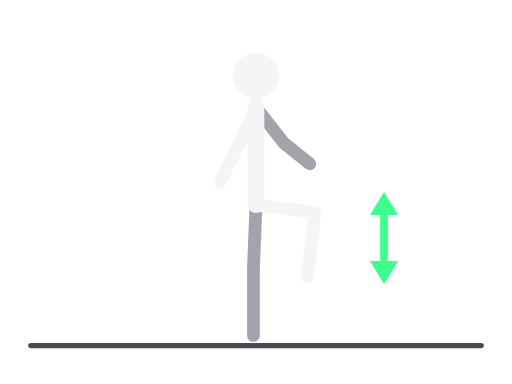
t = 0.00 s
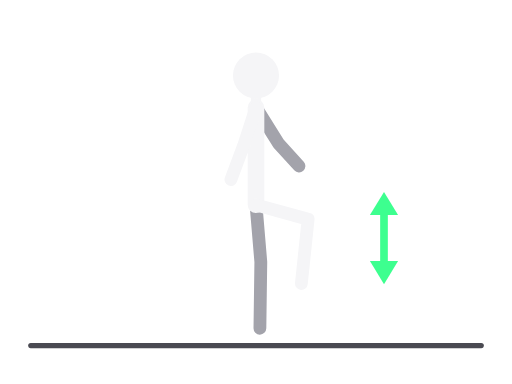
t = 0.18 s
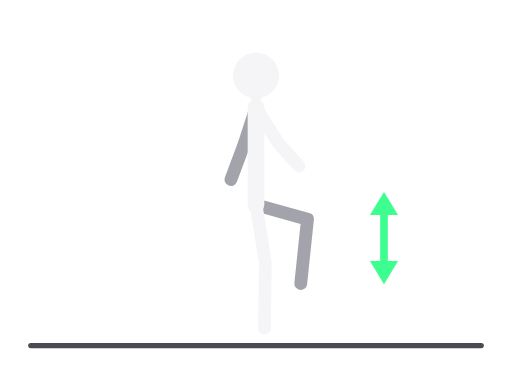
t = 0.53 s
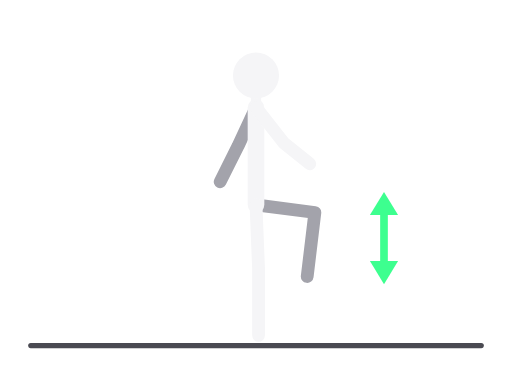
t = 0.70 s
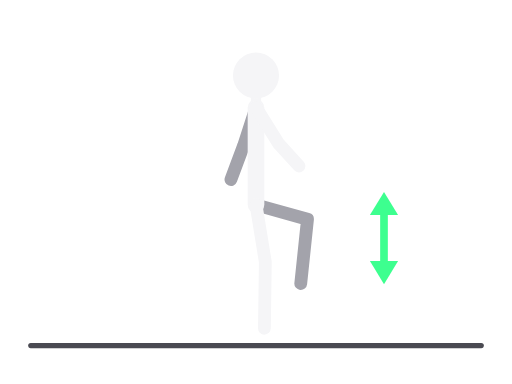
t = 0.88 s
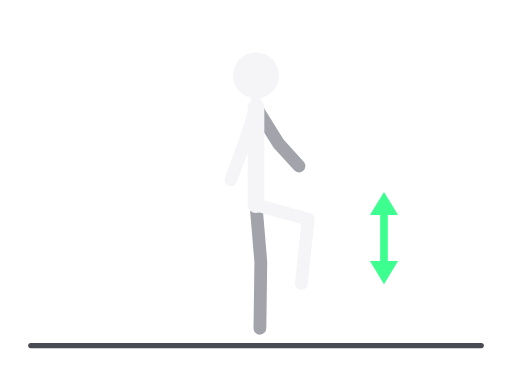
t = 1.23 s

The animated SVG that drew these frames (rendered in a browser with its animation timeline set to each time). Animation: 8 SMIL elements (animate=8); one cycle of 1.40 s, repeats indefinitely.

<svg xmlns="http://www.w3.org/2000/svg" viewBox="0 0 400 300" role="img" aria-label="Marširanje u mestu"><title>Marširanje u mestu</title><g stroke-linecap="round" stroke-linejoin="round"><line x1="24" y1="270" x2="376" y2="270" stroke="#4A4A52" stroke-width="4"/><polyline points="200,160 198,210 198,262" fill="none" stroke="#A3A3AB" stroke-width="10"><animate attributeName="points" values="200,160 198,210 198,262;200,160 246,166 240,216;200,160 198,210 198,262" dur="1.4s" repeatCount="indefinite" calcMode="spline" keyTimes="0;0.5;1" keySplines="0.45 0 0.55 1;0.45 0 0.55 1"/></polyline><polyline points="200,84 222,112 242,128" fill="none" stroke="#A3A3AB" stroke-width="10"><animate attributeName="points" values="200,84 222,112 242,128;200,84 186,114 172,142;200,84 222,112 242,128" dur="1.4s" repeatCount="indefinite" calcMode="spline" keyTimes="0;0.5;1" keySplines="0.45 0 0.55 1;0.45 0 0.55 1"/></polyline><polyline points="200,84 200,160" fill="none" stroke="#F5F5F7" stroke-width="13"><animate attributeName="points" values="200,84 200,160;200,84 200,160;200,84 200,160" dur="1.4s" repeatCount="indefinite" calcMode="spline" keyTimes="0;0.5;1" keySplines="0.45 0 0.55 1;0.45 0 0.55 1"/></polyline><polyline points="200,84 200,59" fill="none" stroke="#F5F5F7" stroke-width="8"><animate attributeName="points" values="200,84 200,59;200,84 200,59;200,84 200,59" dur="1.4s" repeatCount="indefinite" calcMode="spline" keyTimes="0;0.5;1" keySplines="0.45 0 0.55 1;0.45 0 0.55 1"/></polyline><polyline points="200,160 246,166 240,216" fill="none" stroke="#F5F5F7" stroke-width="10"><animate attributeName="points" values="200,160 246,166 240,216;200,160 202,210 202,262;200,160 246,166 240,216" dur="1.4s" repeatCount="indefinite" calcMode="spline" keyTimes="0;0.5;1" keySplines="0.45 0 0.55 1;0.45 0 0.55 1"/></polyline><polyline points="200,84 186,114 172,142" fill="none" stroke="#F5F5F7" stroke-width="10"><animate attributeName="points" values="200,84 186,114 172,142;200,84 222,112 242,128;200,84 186,114 172,142" dur="1.4s" repeatCount="indefinite" calcMode="spline" keyTimes="0;0.5;1" keySplines="0.45 0 0.55 1;0.45 0 0.55 1"/></polyline><circle cx="200" cy="59" r="18" fill="#F5F5F7"><animate attributeName="cx" values="200;200;200" dur="1.4s" repeatCount="indefinite" calcMode="spline" keyTimes="0;0.5;1" keySplines="0.45 0 0.55 1;0.45 0 0.55 1"/><animate attributeName="cy" values="59;59;59" dur="1.4s" repeatCount="indefinite" calcMode="spline" keyTimes="0;0.5;1" keySplines="0.45 0 0.55 1;0.45 0 0.55 1"/></circle><line x1="300.0" y1="162.0" x2="300.0" y2="210.0" stroke="#3DFF8F" stroke-width="6"/><polygon points="300.0,222.0 289.0,204.0 311.0,204.0" fill="#3DFF8F" stroke="none"/><polygon points="300.0,150.0 311.0,168.0 289.0,168.0" fill="#3DFF8F" stroke="none"/></g></svg>
